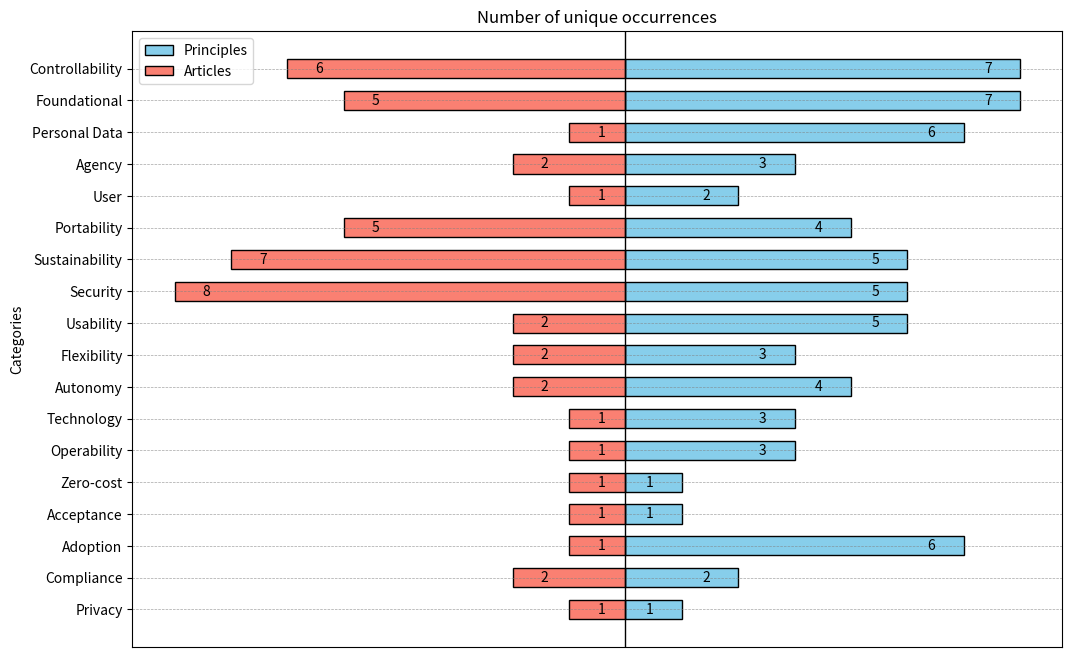

The script that saved this image:
import matplotlib.pyplot as plt
import numpy as np

# Data
concepts = [
    "Controllability", "Foundational", "Personal Data", "Agency", "User",
    "Portability", "Sustainability", "Security", "Usability", "Flexibility",
    "Autonomy", "Technology", "Operability", "Zero-cost", "Acceptance", "Adoption", "Compliance", "Privacy"
]
concepts = concepts[::-1]

# Occurrence of unique principles (right side)
principles = np.array([7, 7, 6, 3, 2, 4, 5, 5, 5, 3, 4, 3, 3, 1, 1, 6, 2, 1])
principles = principles[::-1]

# Occurrence of unique articles (left side, but positive values)
articles = np.array([6, 5, 1, 2, 1, 5, 7, 8, 2, 2, 2, 1, 1, 1, 1, 1, 2, 1])
articles = articles[::-1]

# Indices for the Y-axis
y = np.arange(len(concepts))

plt.figure(figsize=(12, 8))

# Horizontal bars (bidirectional with positive values)
bars1 = plt.barh(y, principles, color='skyblue', edgecolor='black', label="Principles", height=0.6)
bars2 = plt.barh(y, -articles, color='salmon', edgecolor='black', label="Articles", height=0.6)  # Flipping direction

# Add dashed grid lines for each row
for i in y:
    plt.axhline(i, color='gray', linestyle='--', linewidth=0.5, alpha=0.7)

# Add value labels inside bars (without bold)
for bar in bars1:
    plt.text(bar.get_width() - 0.5, bar.get_y() + bar.get_height()/2, str(int(bar.get_width())), 
             va='center', ha='right', fontsize=10, color='black')

for bar in bars2:
    plt.text(bar.get_width() + 0.5, bar.get_y() + bar.get_height()/2, str(abs(int(bar.get_width()))), 
             va='center', ha='left', fontsize=10, color='black')

# Labels and title
plt.xlabel("")  # Remove X-axis label
plt.ylabel("Categories")
plt.title("Number of unique occurrences")
plt.yticks(y, concepts)
plt.xticks([])  # Remove X-axis numbers
plt.axvline(0, color='black', linewidth=1)  # Vertical reference line at 0
plt.legend()
plt.grid(axis='x', linestyle='--', alpha=0.7)

# Show the chart
plt.show()
